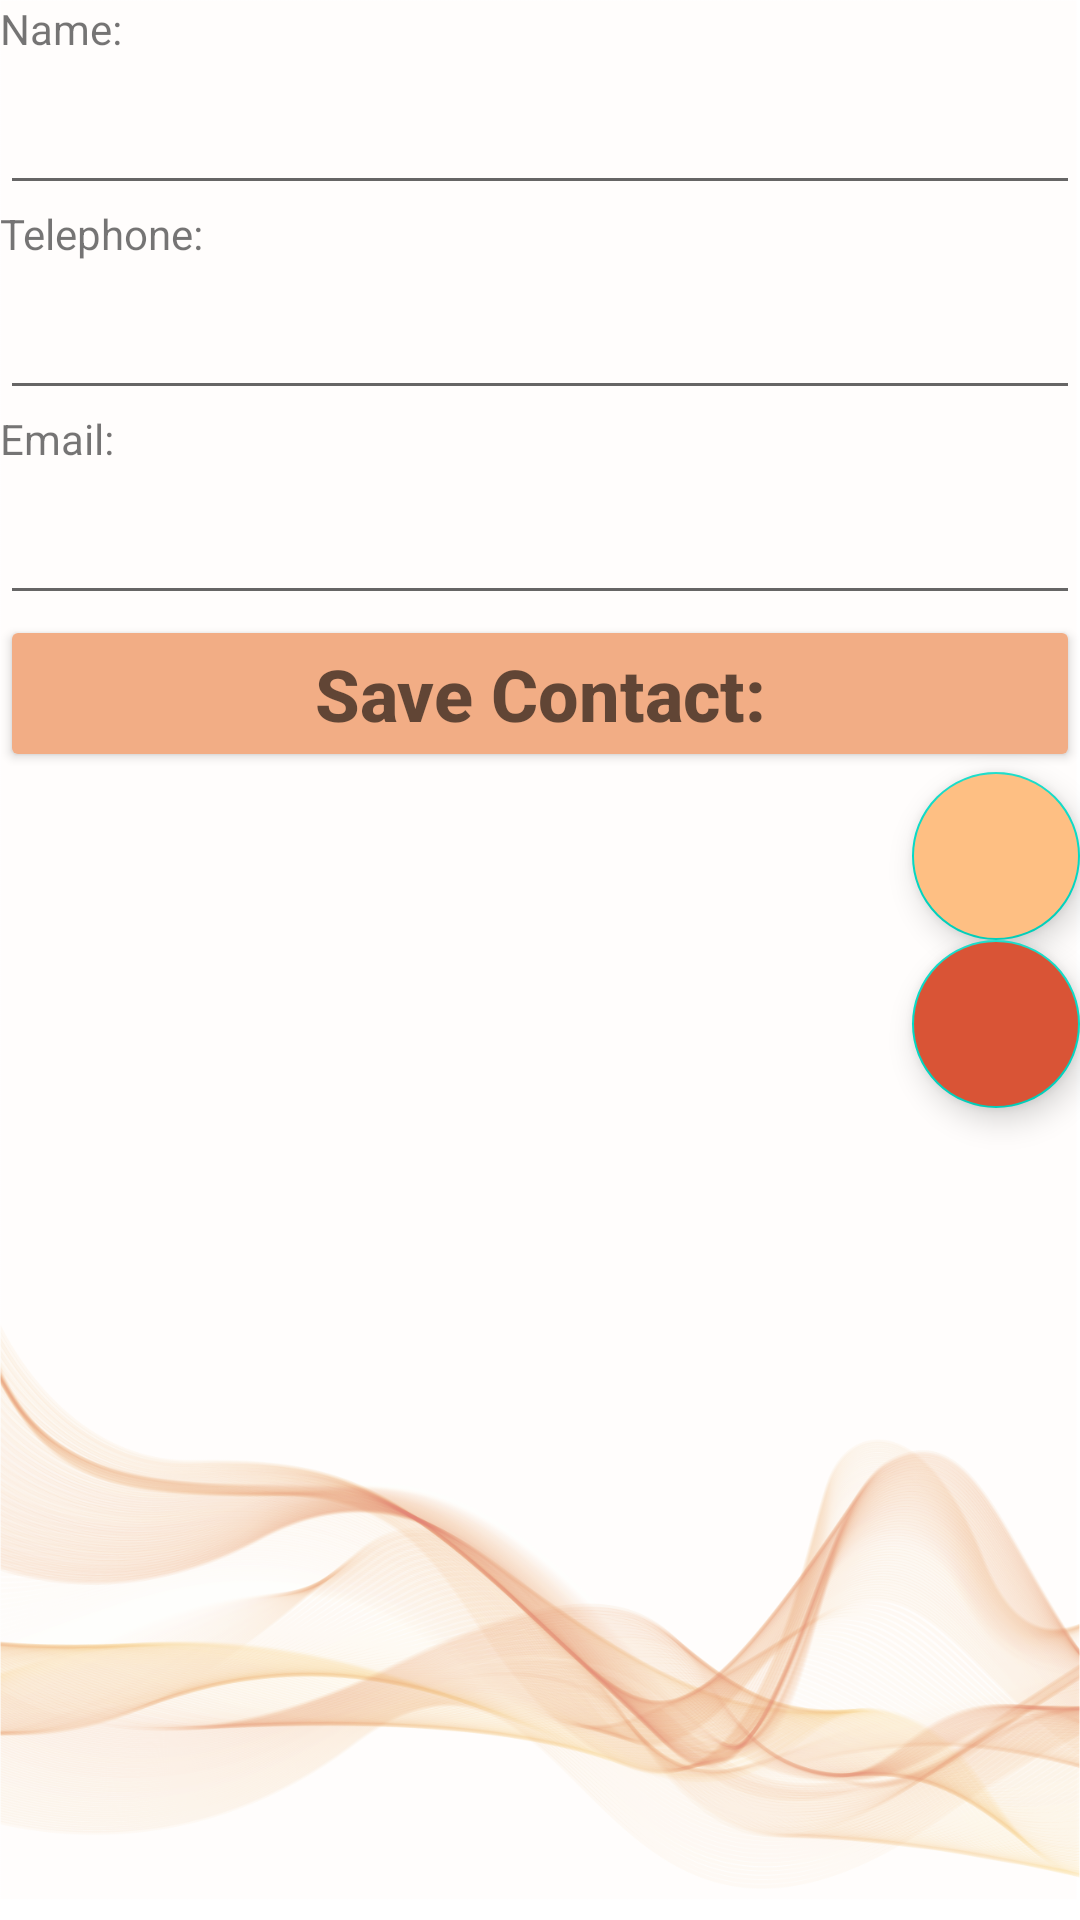

Layout XML and referenced resources for this Android screen:
<!-- AndroidManifest.xml: application theme Theme.Agenda -->
<!-- res/layout/activity_ver.xml -->
<?xml version="1.0" encoding="utf-8"?>
<LinearLayout xmlns:android="http://schemas.android.com/apk/res/android"
    xmlns:app="http://schemas.android.com/apk/res-auto"
    xmlns:tools="http://schemas.android.com/tools"
    android:layout_width="match_parent"
    android:layout_height="match_parent"
    android:orientation="vertical"
    tools:context=".VerActivity"
    android:background="@drawable/backgroundintro">


    <TextView
        android:id="@+id/viewName"
        android:layout_width="match_parent"
        android:layout_height="wrap_content"
        android:text="@string/hint_name" />

    <EditText
        android:id="@+id/txtNombre"
        android:layout_width="match_parent"
        android:layout_height="wrap_content"
        android:ems="10"
        android:inputType="textPersonName"
        android:labelFor="@+id/viewNombre"
        android:textSize="24sp" />

    <TextView
        android:id="@+id/viewTelephone"
        android:layout_width="match_parent"
        android:layout_height="wrap_content"
        android:text="@string/hint_telephone" />

    <EditText
        android:id="@+id/txtTelephone"
        android:layout_width="match_parent"
        android:layout_height="wrap_content"
        android:ems="10"
        android:inputType="phone"
        android:labelFor="@+id/viewTelephone"
        android:textSize="24sp" />

    <TextView
        android:id="@+id/viewEmail"
        android:layout_width="match_parent"
        android:layout_height="wrap_content"
        android:text="@string/hint_email" />

    <EditText
        android:id="@+id/txtEmail"
        android:layout_width="match_parent"
        android:layout_height="wrap_content"
        android:ems="10"
        android:inputType="textEmailAddress"
        android:labelFor="@+id/viewEmail"
        android:textSize="24sp" />

    <Button
        android:id="@+id/btnGuarda"
        android:layout_width="match_parent"
        android:layout_height="wrap_content"
        android:backgroundTint="@color/clearorange"
        android:hint="@string/btn_guarda"
        android:textColor="@color/greyblue"
        android:textSize="24sp"
        android:textStyle="bold" />

    <com.google.android.material.floatingactionbutton.FloatingActionButton
        android:id="@+id/fabEditar"
        android:layout_width="match_parent"
        android:layout_height="wrap_content"
        android:layout_gravity="bottom|right|end"
        android:backgroundTint="@color/orange"
        android:clickable="true"
        app:srcCompat="@drawable/ic_edit" />

    <com.google.android.material.floatingactionbutton.FloatingActionButton
        android:id="@+id/fabEliminar"
        android:layout_width="match_parent"
        android:layout_height="wrap_content"
        android:layout_gravity="bottom|end"
        android:backgroundTint="@color/red"
        android:clickable="true"
        app:srcCompat="@drawable/ic_delete" />

</LinearLayout>
<!-- resources referenced by this layout -->
<resources>
  <color name="clearorange">#F2AD85</color>
  <color name="greyblue">#2F2E41</color>
  <color name="orange">#FEBF83</color>
  <color name="red">#D95436</color>
  <!-- drawable backgroundintro: png bitmap (drawable, 607347 bytes) -->
  <string name="btn_guarda">Save Contact:</string>
  <string name="hint_email">Email:</string>
  <string name="hint_name">Name:</string>
  <string name="hint_telephone">Telephone:</string>
  <style name="Theme.Agenda" parent="Theme.MaterialComponents.DayNight.DarkActionBar">
          
          <item name="colorPrimary">@color/yellow</item>
          <item name="colorPrimaryVariant">@color/blue</item>
          <item name="colorOnPrimary">@color/white</item>
          
          <item name="colorSecondary">@color/teal_200</item>
          <item name="colorSecondaryVariant">@color/teal_700</item>
          <item name="colorOnSecondary">@color/black</item>
          
          <item name="android:statusBarColor" tools:targetApi="l">?attr/colorPrimaryVariant</item>
          
      </style>
  <color name="yellow">#FFBF00</color>
  <color name="blue">#2A6CBE</color>
  <color name="white">#FFFFFFFF</color>
  <color name="teal_200">#FF03DAC5</color>
  <color name="teal_700">#FF018786</color>
  <color name="black">#FF000000</color>
</resources>
